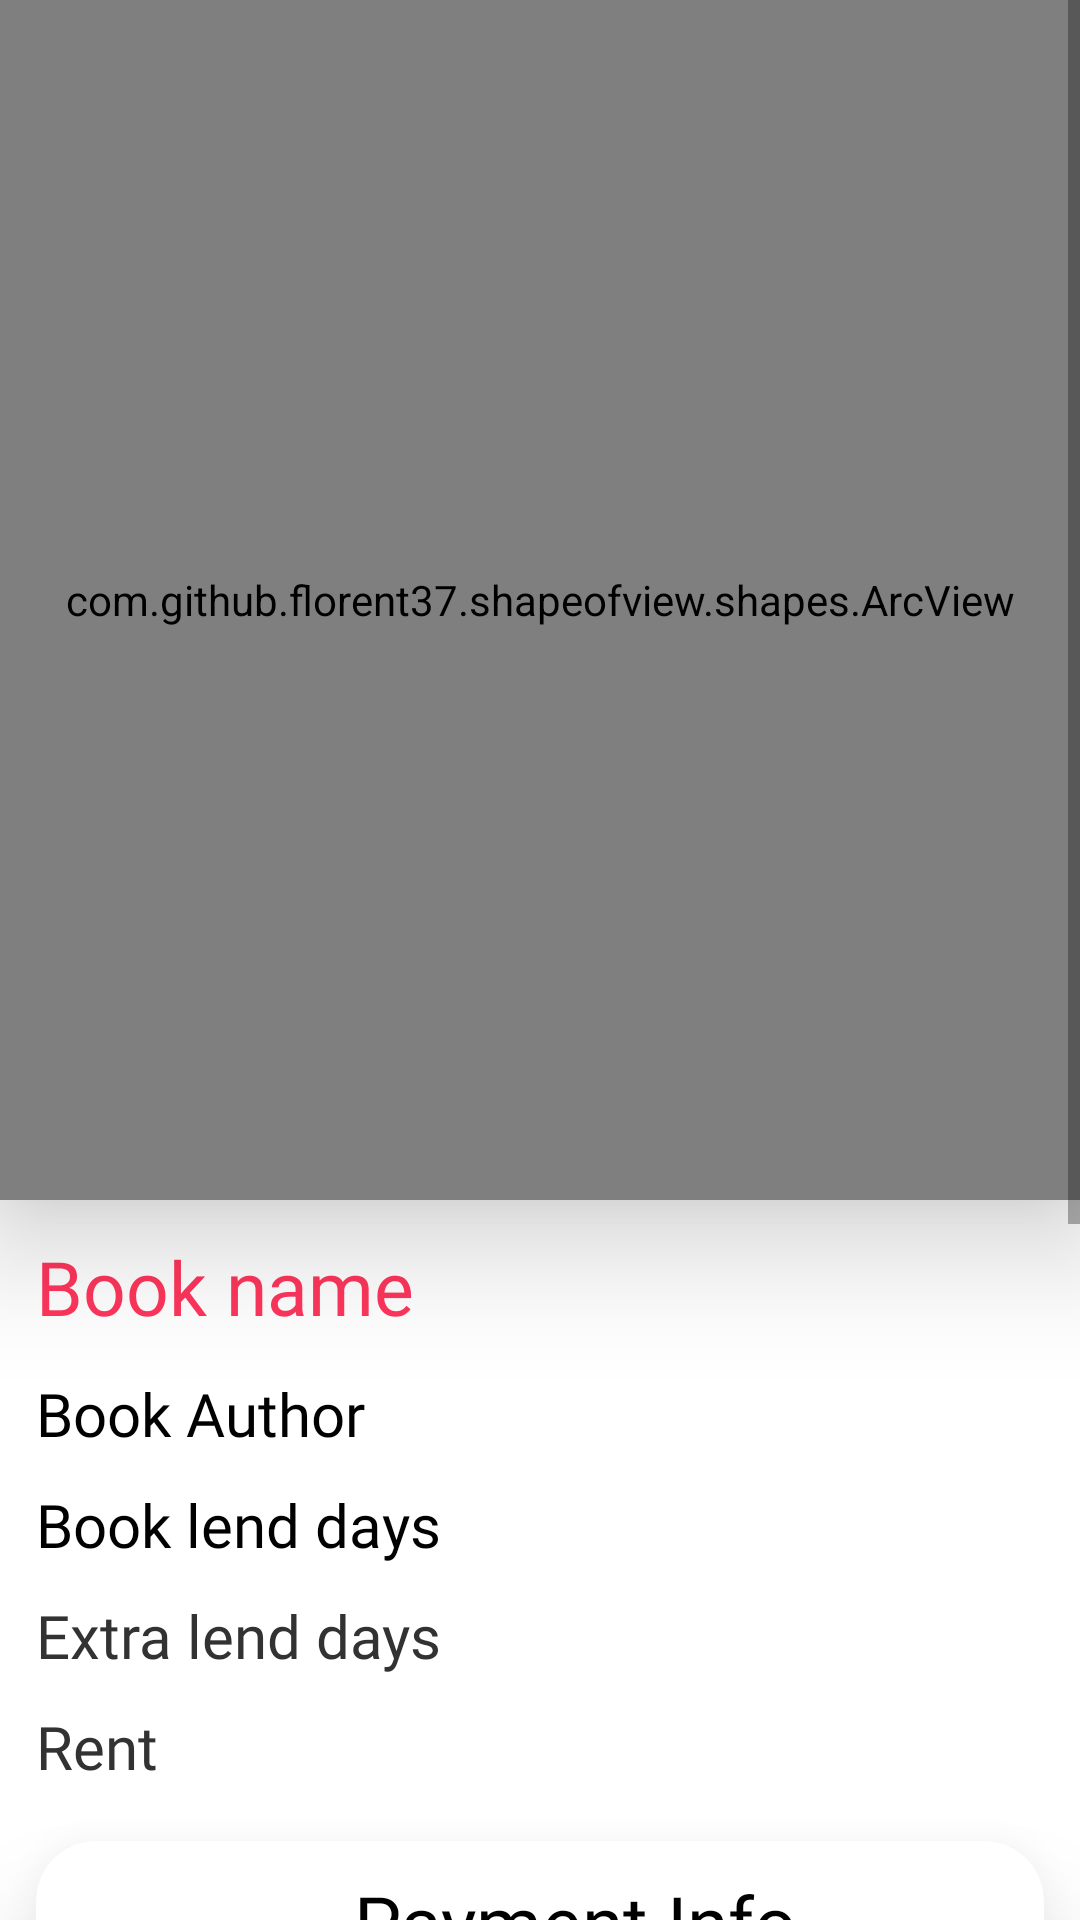

The Android layout XML behind this screen, and the referenced resources:
<!-- AndroidManifest.xml: application theme Theme.Shrine -->
<!-- res/layout/bookparticular.xml -->
<?xml version="1.0" encoding="utf-8"?>
<ScrollView xmlns:android="http://schemas.android.com/apk/res/android"
    xmlns:app="http://schemas.android.com/apk/res-auto"
    android:orientation="vertical"
    android:layout_width="match_parent"
    android:layout_height="match_parent">

    <LinearLayout
        android:layout_width="match_parent"
        android:layout_height="match_parent"
        android:orientation="vertical">
    <com.github.florent37.shapeofview.shapes.ArcView
        android:layout_width="match_parent"
        android:layout_height="400dp"
        android:elevation="24dp"
        android:id="@+id/rootlay"
        app:shape_arc_height="25dp"
        app:shape_arc_position="bottom">

        
        <ImageView
            android:id="@+id/bookimg"
            android:layout_width="match_parent"
            android:layout_height="match_parent"
            android:src="@drawable/books"
            android:scaleType="fitXY"
            />

    </com.github.florent37.shapeofview.shapes.ArcView>

    <TextView
        android:layout_width="wrap_content"
        android:layout_height="wrap_content"
        android:text="Book name"
        android:textSize="25dp"
        android:fontFamily="@font/carter"
        android:textColor="@color/colorPrimaryDark"
        android:layout_margin="12dp"
        android:id="@+id/bookname"
        />
    <TextView
        android:layout_width="wrap_content"
        android:layout_height="wrap_content"
        android:text="Book Author"
        android:textSize="20dp"
        android:fontFamily="@font/concert"
        android:textColor="#000"
        android:layout_marginStart="12dp"
        android:id="@+id/author"
        android:layout_marginLeft="12dp" />
    <TextView
        android:layout_width="wrap_content"
        android:layout_height="wrap_content"
        android:text="Book lend days"
        android:textSize="20dp"
        android:fontFamily="@font/concert"
        android:textColor="#000"
        android:layout_marginStart="12dp"
        android:layout_marginTop="10dp"
        android:id="@+id/lendDays"
        android:layout_marginLeft="12dp" />
    <TextView
        android:layout_width="wrap_content"
        android:layout_height="wrap_content"
        android:text="Extra lend days"
        android:textSize="20dp"
        android:fontFamily="@font/concert"
        android:textColor="#333232"
        android:layout_marginStart="12dp"
        android:layout_marginTop="10dp"
        android:id="@+id/extralendDays"
        android:layout_marginLeft="12dp" />
        <TextView
            android:layout_width="wrap_content"
            android:layout_height="wrap_content"
            android:text="Rent "
            android:textSize="20dp"
            android:fontFamily="@font/concert"
            android:textColor="#333232"
            android:layout_marginStart="12dp"
            android:layout_marginTop="10dp"
            android:id="@+id/rent"
            android:layout_marginLeft="12dp" />

    <androidx.cardview.widget.CardView
        android:layout_marginTop="18dp"
        android:layout_marginStart="12dp"
        android:layout_marginEnd="12dp"
        android:elevation="20dp"
        app:cardCornerRadius="20dp"
        android:translationZ="20dp"
        android:layout_width="match_parent"
        android:layout_height="300dp">
        <LinearLayout
            android:orientation="vertical"
            android:layout_width="match_parent"
            android:layout_height="match_parent">

            <TextView
                android:layout_width="wrap_content"
                android:layout_height="wrap_content"
                android:text="Payment Info"
                android:textSize="25dp"
                android:fontFamily="@font/carter"
                android:textColor="#000"
                android:layout_gravity="center"
                android:layout_marginStart="12dp"
                android:layout_marginTop="10dp"
                android:layout_marginLeft="12dp" />

            <TextView
                android:layout_width="match_parent"
                android:layout_height="wrap_content"
                android:text="Postal Address "
                android:textSize="20dp"
                android:padding="10dp"
                android:fontFamily="@font/concert"
                android:textColor="#000"
                android:layout_marginStart="12dp"
                android:layout_marginTop="10dp"
                android:id="@+id/postaladd"
                android:layout_marginLeft="12dp" />
            <TextView
                android:layout_width="match_parent"
                android:layout_height="wrap_content"
                android:text="Account Number "
                android:textSize="20dp"
                android:padding="10dp"
                android:fontFamily="@font/concert"
                android:textColor="#000"
                android:layout_marginStart="12dp"
                android:layout_marginTop="10dp"
                android:id="@+id/accNo"
                android:layout_marginLeft="12dp" />

            <TextView
                android:layout_width="match_parent"
                android:layout_height="wrap_content"
                android:text="IFSC"
                android:textSize="20dp"
                android:padding="10dp"
                android:fontFamily="@font/concert"
                android:textColor="#000"
                android:layout_marginStart="12dp"
                android:layout_marginTop="10dp"
                android:id="@+id/ifsc"
                android:layout_marginLeft="12dp" />

            <TextView
                android:layout_width="match_parent"
                android:layout_height="wrap_content"
                android:text="Branch "
                android:textSize="20dp"
                android:padding="10dp"
                android:fontFamily="@font/concert"
                android:textColor="#000"
                android:layout_marginStart="12dp"
                android:layout_marginTop="10dp"
                android:id="@+id/branch"
                android:layout_marginLeft="12dp" />




        </LinearLayout>

    </androidx.cardview.widget.CardView>

    <com.google.android.material.button.MaterialButton
        android:id="@+id/buy"
        android:layout_width="match_parent"
        android:layout_height="50dp"
        android:layout_margin="20dp"
        android:backgroundTint="#8BC34A"
        android:text="GET THIS BOOK "
        app:cornerRadius="10dp"
        />
    </LinearLayout>

</ScrollView>
<!-- resources referenced by this layout -->
<resources>
  <color name="colorPrimaryDark">#FF355C</color>
  <style name="Theme.Shrine" parent="Theme.MaterialComponents.Light.NoActionBar">
          
          <item name="colorPrimary">@color/colorPrimary</item>
          <item name="colorPrimaryDark">@color/colorPrimaryDark</item>
          <item name="colorAccent">@color/colorAccent</item>
  
      </style>
  <color name="colorPrimary">#54B0F3</color>
  <color name="colorAccent">#FF355C</color>
</resources>
